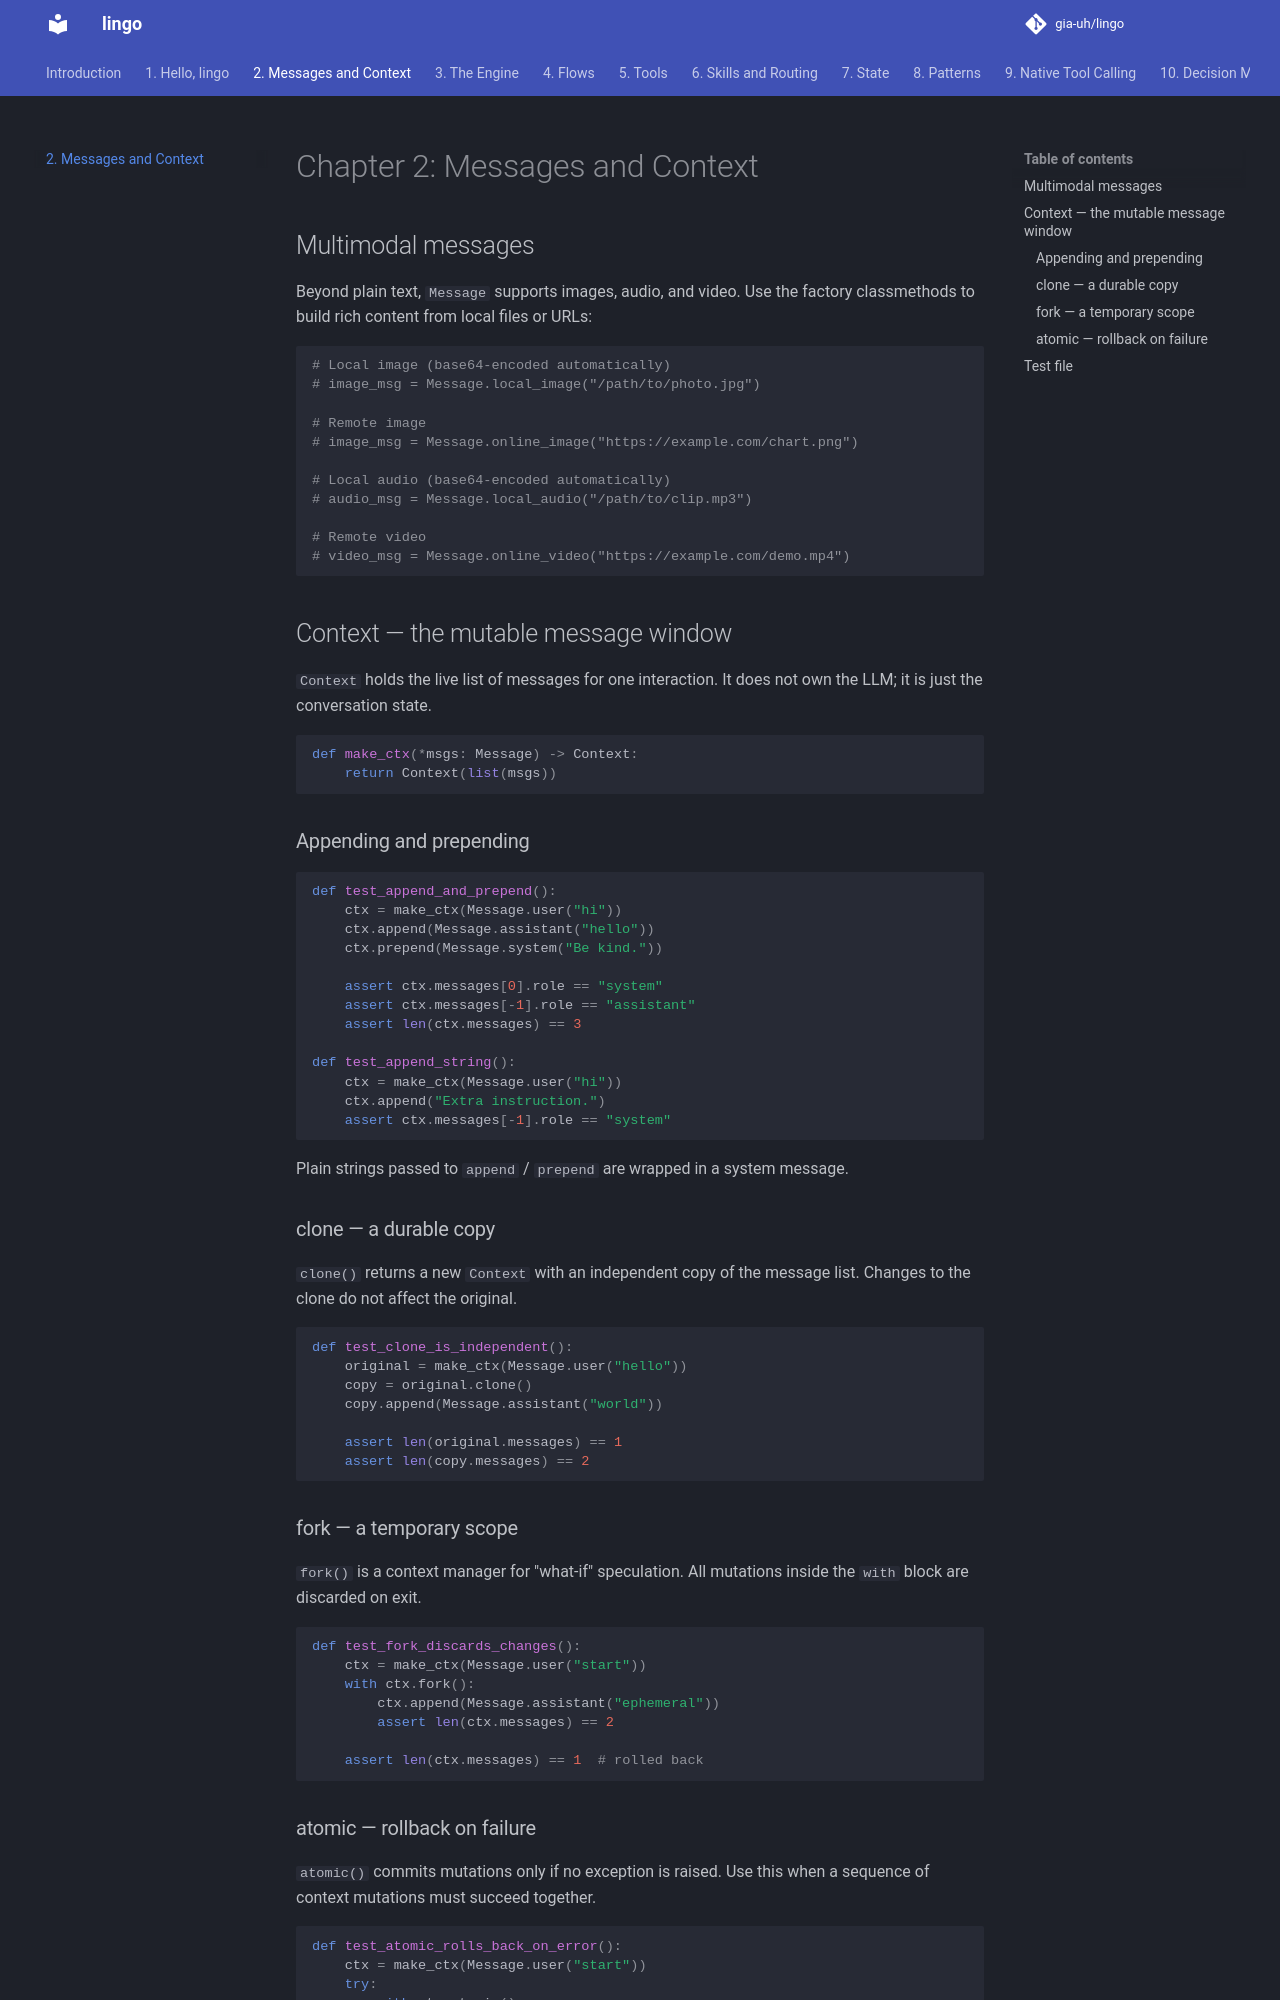

repository: gia-uh/lingo · page: 02-messages-and-context/index.html · generator: mkdocs

# Chapter 2: Messages and Context

## Multimodal messages

Beyond plain text, `Message` supports images, audio, and video.
Use the factory classmethods to build rich content from local files or URLs:

```python {name=ch02_multimodal_examples}
# Local image (base64-encoded automatically)
# image_msg = Message.local_image("/path/to/photo.jpg")

# Remote image
# image_msg = Message.online_image("https://example.com/chart.png")

# Local audio (base64-encoded automatically)
# audio_msg = Message.local_audio("/path/to/clip.mp3")

# Remote video
# video_msg = Message.online_video("https://example.com/demo.mp4")
```

## Context — the mutable message window

`Context` holds the live list of messages for one interaction.
It does not own the LLM; it is just the conversation state.

```python {name=ch02_make_ctx}
def make_ctx(*msgs: Message) -> Context:
    return Context(list(msgs))
```

### Appending and prepending

```python {name=ch02_test_append}
def test_append_and_prepend():
    ctx = make_ctx(Message.user("hi"))
    ctx.append(Message.assistant("hello"))
    ctx.prepend(Message.system("Be kind."))

    assert ctx.messages[0].role == "system"
    assert ctx.messages[-1].role == "assistant"
    assert len(ctx.messages) == 3

def test_append_string():
    ctx = make_ctx(Message.user("hi"))
    ctx.append("Extra instruction.")
    assert ctx.messages[-1].role == "system"
```

Plain strings passed to `append` / `prepend` are wrapped in a system message.

### clone — a durable copy

`clone()` returns a new `Context` with an independent copy of the message list.
Changes to the clone do not affect the original.

```python {name=ch02_test_clone}
def test_clone_is_independent():
    original = make_ctx(Message.user("hello"))
    copy = original.clone()
    copy.append(Message.assistant("world"))

    assert len(original.messages) == 1
    assert len(copy.messages) == 2
```

### fork — a temporary scope

`fork()` is a context manager for "what-if" speculation.
All mutations inside the `with` block are discarded on exit.

```python {name=ch02_test_fork}
def test_fork_discards_changes():
    ctx = make_ctx(Message.user("start"))
    with ctx.fork():
        ctx.append(Message.assistant("ephemeral"))
        assert len(ctx.messages) == 2

    assert len(ctx.messages) == 1  # rolled back
```
